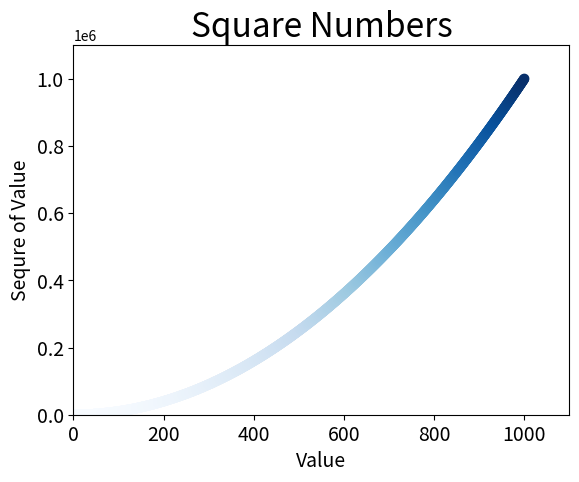

Generate this figure with matplotlib:
import matplotlib.pyplot as plt

x_values = list(range(1, 1001))
y_values = [x ** 2 for x in x_values]

"""
错误信息：
'c' argument looks like a single numeric RGB or RGBA sequence, 
which should be avoided as value-mapping will have precedence in case its length matches with 'x' & 'y'.  
Please use a 2-D array with a single row if you really want to specify the same RGB or RGBA value for all points.
应该传入  [[0,0,0.8]]，替换原始的 (0,0,0.8)
"""
plt.scatter(x_values, y_values, c=y_values, s=40, cmap=plt.cm.Blues)

# 设置图标标题并给坐标轴加上标签
plt.title("Square Numbers", fontsize=24)
plt.xlabel("Value", fontsize=14)
plt.ylabel("Sequre of Value", fontsize=14)

# 设置可读标记的大小
plt.tick_params(axis="both", which="major", labelsize=14)
# 设置每个坐标轴的取值范围
plt.axis([0, 1100, 0, 1100000])
plt.savefig('squares_plot.png', bbox_inches='tight')
